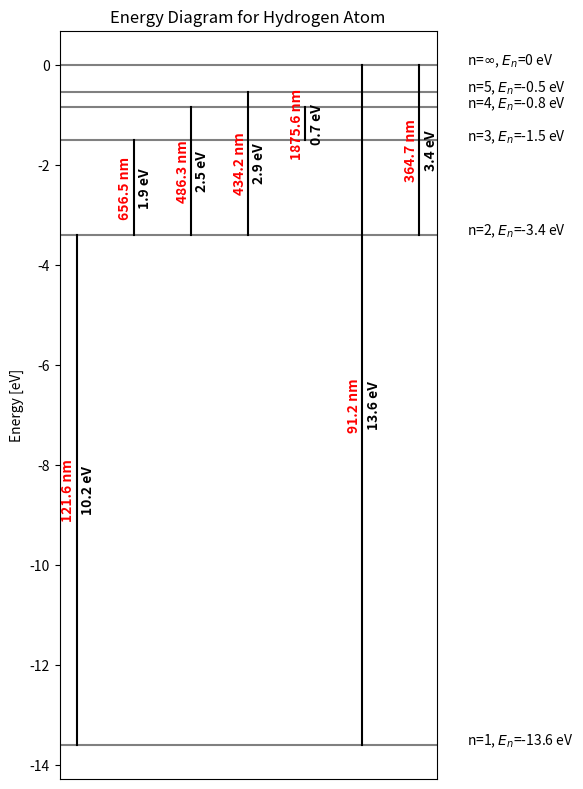

Source code (Python):
import numpy as np
import matplotlib.pyplot as plt

# Constants
R = 1./91.17636  # Rydberg constant in nm^-1  

# Functions
def binding_energy(n):
    return -13.6/n**2  # in eV

def transition_energy(n_start, n_end):
    return binding_energy(n_end) - binding_energy(n_start)  # in eV

def emit_wavelength(tr_start, tr_end):
    invlam = R * (1/tr_start**2 - 1/tr_end**2)  # nm^-1
    return np.abs(1/invlam)  # in nm

def energy_diagram(n, tr_start, tr_end):
    plt.figure(figsize=(6,8), dpi=250)
    plt.subplots_adjust(left=0.1, right=0.9, top=0.9, bottom=0.1)
    
    # Binding energy
    energy_n = binding_energy(n)
    for i,E_n in enumerate(energy_n):
        plt.axhline(E_n,0,1,color='grey')
        label = r'n=$\infty$, $E_n$=0 eV' if n[i]>1e4 else rf'n={n[i]:.0f}, $E_n$={E_n:.1f} eV'
        plt.text(1.01, E_n, label)

    # Energy transitions
    tr_energy = np.abs(transition_energy(tr_start, tr_end))
    # Emitted wavelengths
    wavelengths = emit_wavelength(tr_start, tr_end)
    # vertical line positions
    x = np.linspace(0.1, 0.9, len(tr_energy))
    # Plot transitions
    for i, (tr_E,lam) in enumerate(zip(tr_energy,wavelengths)):
        start_energy = binding_energy(tr_start[i])
        end_energy = binding_energy(tr_end[i])
        # plot the vertical line for the transition
        plt.plot([x[i], x[i]], [start_energy, end_energy], color='k')
        # label transition energy
        plt.text(x[i] + 0.01, (start_energy + end_energy)/2, f'{tr_E:.1f} eV', color='k', 
                 weight="bold", rotation='vertical', verticalalignment='center')
        # label emitted wavelength
        plt.text(x[i] - 0.036, (start_energy + end_energy)/2, f'{lam:.1f} nm', color='r', 
                 weight="bold", rotation='vertical', verticalalignment='center')

    # Plot labels
    plt.xticks([])  # Hide x axis
    plt.ylabel('Energy [eV]')
    plt.title('Energy Diagram for Hydrogen Atom')

    plt.tight_layout()
    plt.savefig('energy_diagram_plot.png')
    plt.show()


# using 1e6 as infinity for the computations since it's much bigegr than the other levels
n = np.array([1,2,3,4,5,1e6])
tr_start = np.array([2,3,4,5,4,1e6,1e6])
tr_end = np.array([1,2,2,2,3,1,2])
energy_diagram(n, tr_start, tr_end)

# Emitted wavelengths
# wavelengths = emit_wavelength(tr_start, tr_end)
# for start,end,l in zip(tr_start,tr_end,wavelengths):
#     start_label = f'inf' if start>1e4 else f'{start:.0f}'
#     end_label = f'inf' if end>1e4 else f'{end:.0f}'
#     print(f'{start_label} - {end_label}: {l:.2f} nm')